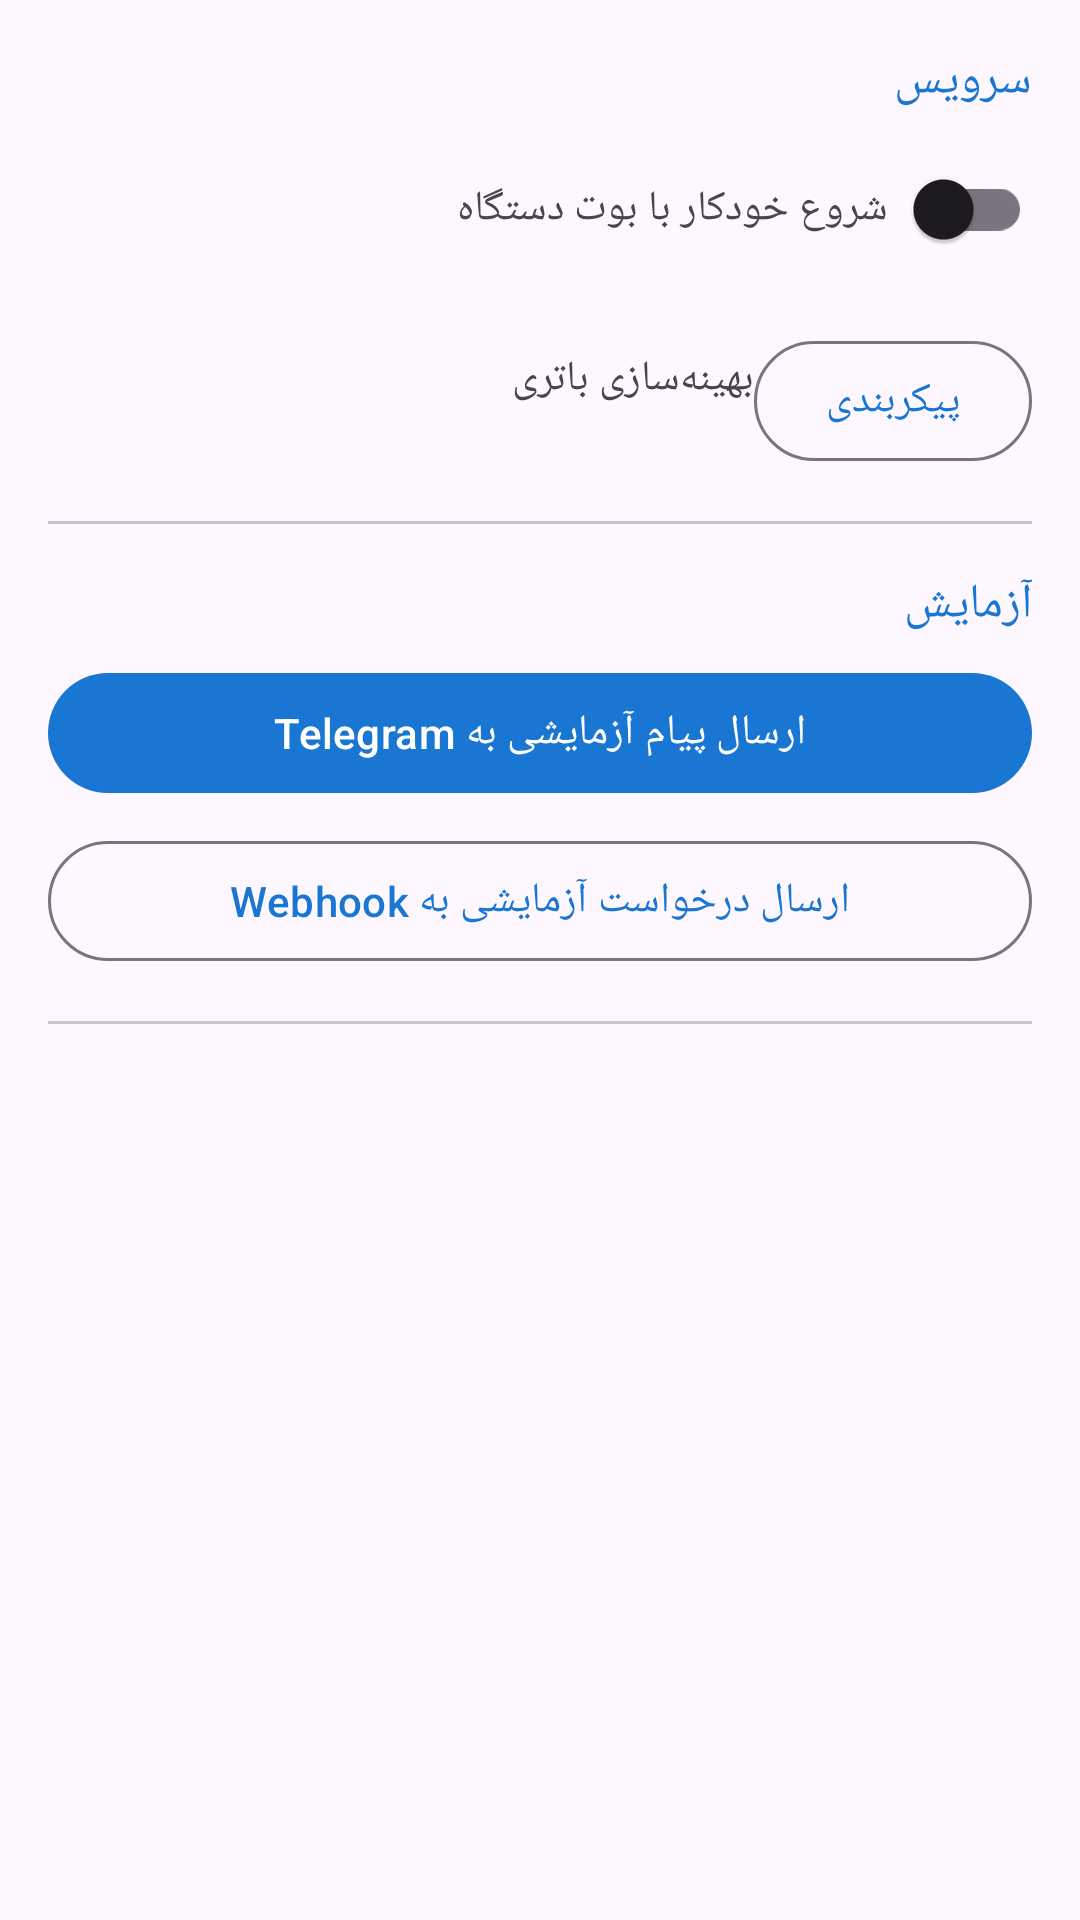

Produce the Android XML layout that renders to this screen, including the resource entries it uses.
<!-- AndroidManifest.xml: application theme Theme.SMSForwarder -->
<!-- res/layout/fragment_settings.xml -->
<?xml version="1.0" encoding="utf-8"?>
<ScrollView
    xmlns:android="http://schemas.android.com/apk/res/android"
    android:layout_width="match_parent"
    android:layout_height="match_parent">

    <LinearLayout
        android:layout_width="match_parent"
        android:layout_height="wrap_content"
        android:orientation="vertical"
        android:padding="16dp">

        
        <TextView
            android:layout_width="match_parent"
            android:layout_height="wrap_content"
            android:text="@string/section_service"
            android:textAppearance="@style/TextAppearance.Material3.TitleMedium"
            android:textColor="?attr/colorPrimary" />

        <LinearLayout
            android:layout_width="match_parent"
            android:layout_height="wrap_content"
            android:layout_marginTop="8dp"
            android:gravity="center_vertical"
            android:orientation="horizontal">

            <TextView
                android:layout_width="0dp"
                android:layout_height="wrap_content"
                android:layout_weight="1"
                android:text="@string/start_on_boot" />

            <com.google.android.material.switchmaterial.SwitchMaterial
                android:id="@+id/switch_start_on_boot"
                android:layout_width="wrap_content"
                android:layout_height="wrap_content" />
        </LinearLayout>

        
        <LinearLayout
            android:layout_width="match_parent"
            android:layout_height="wrap_content"
            android:layout_marginTop="16dp"
            android:gravity="center_vertical"
            android:orientation="horizontal">

            <LinearLayout
                android:layout_width="0dp"
                android:layout_height="wrap_content"
                android:layout_weight="1"
                android:orientation="vertical">

                <TextView
                    android:layout_width="match_parent"
                    android:layout_height="wrap_content"
                    android:text="@string/battery_optimization" />

                <TextView
                    android:id="@+id/text_battery_opt_status"
                    android:layout_width="match_parent"
                    android:layout_height="wrap_content"
                    android:textAppearance="@style/TextAppearance.Material3.LabelSmall" />
            </LinearLayout>

            <com.google.android.material.button.MaterialButton
                android:id="@+id/button_battery_opt"
                style="@style/Widget.Material3.Button.OutlinedButton"
                android:layout_width="wrap_content"
                android:layout_height="wrap_content"
                android:text="@string/configure" />
        </LinearLayout>

        <com.google.android.material.divider.MaterialDivider
            android:layout_width="match_parent"
            android:layout_height="wrap_content"
            android:layout_marginVertical="16dp" />

        
        <TextView
            android:layout_width="match_parent"
            android:layout_height="wrap_content"
            android:text="@string/section_test"
            android:textAppearance="@style/TextAppearance.Material3.TitleMedium"
            android:textColor="?attr/colorPrimary" />

        <com.google.android.material.button.MaterialButton
            android:id="@+id/button_test_telegram"
            android:layout_width="match_parent"
            android:layout_height="wrap_content"
            android:layout_marginTop="8dp"
            android:text="@string/test_telegram" />

        <com.google.android.material.button.MaterialButton
            android:id="@+id/button_test_webhook"
            style="@style/Widget.Material3.Button.OutlinedButton"
            android:layout_width="match_parent"
            android:layout_height="wrap_content"
            android:layout_marginTop="8dp"
            android:text="@string/test_webhook" />

        <com.google.android.material.divider.MaterialDivider
            android:layout_width="match_parent"
            android:layout_height="wrap_content"
            android:layout_marginVertical="16dp" />

        
        <TextView
            android:id="@+id/text_app_version"
            android:layout_width="match_parent"
            android:layout_height="wrap_content"
            android:gravity="center"
            android:textAppearance="@style/TextAppearance.Material3.LabelSmall"
            android:textColor="@android:color/darker_gray" />

    </LinearLayout>
</ScrollView>
<!-- resources referenced by this layout -->
<resources>
  <string name="battery_optimization">بهینه‌سازی باتری</string>
  <string name="configure">پیکربندی</string>
  <string name="section_service">سرویس</string>
  <string name="section_test">آزمایش</string>
  <string name="start_on_boot">شروع خودکار با بوت دستگاه</string>
  <string name="test_telegram">ارسال پیام آزمایشی به Telegram</string>
  <string name="test_webhook">ارسال درخواست آزمایشی به Webhook</string>
  <style name="Theme.SMSForwarder" parent="Theme.Material3.DayNight.NoActionBar">
          <item name="colorPrimary">@color/primary</item>
          <item name="colorPrimaryVariant">@color/primary_dark</item>
          <item name="colorOnPrimary">@color/white</item>
          <item name="colorSecondary">@color/accent</item>
          <item name="colorOnSecondary">@color/black</item>
          <item name="android:statusBarColor" tools:targetApi="l">?attr/colorPrimaryVariant</item>
      </style>
  <color name="primary">#FF1976D2</color>
  <color name="primary_dark">#FF0D47A1</color>
  <color name="white">#FFFFFFFF</color>
  <color name="accent">#FF4CAF50</color>
  <color name="black">#FF000000</color>
</resources>
